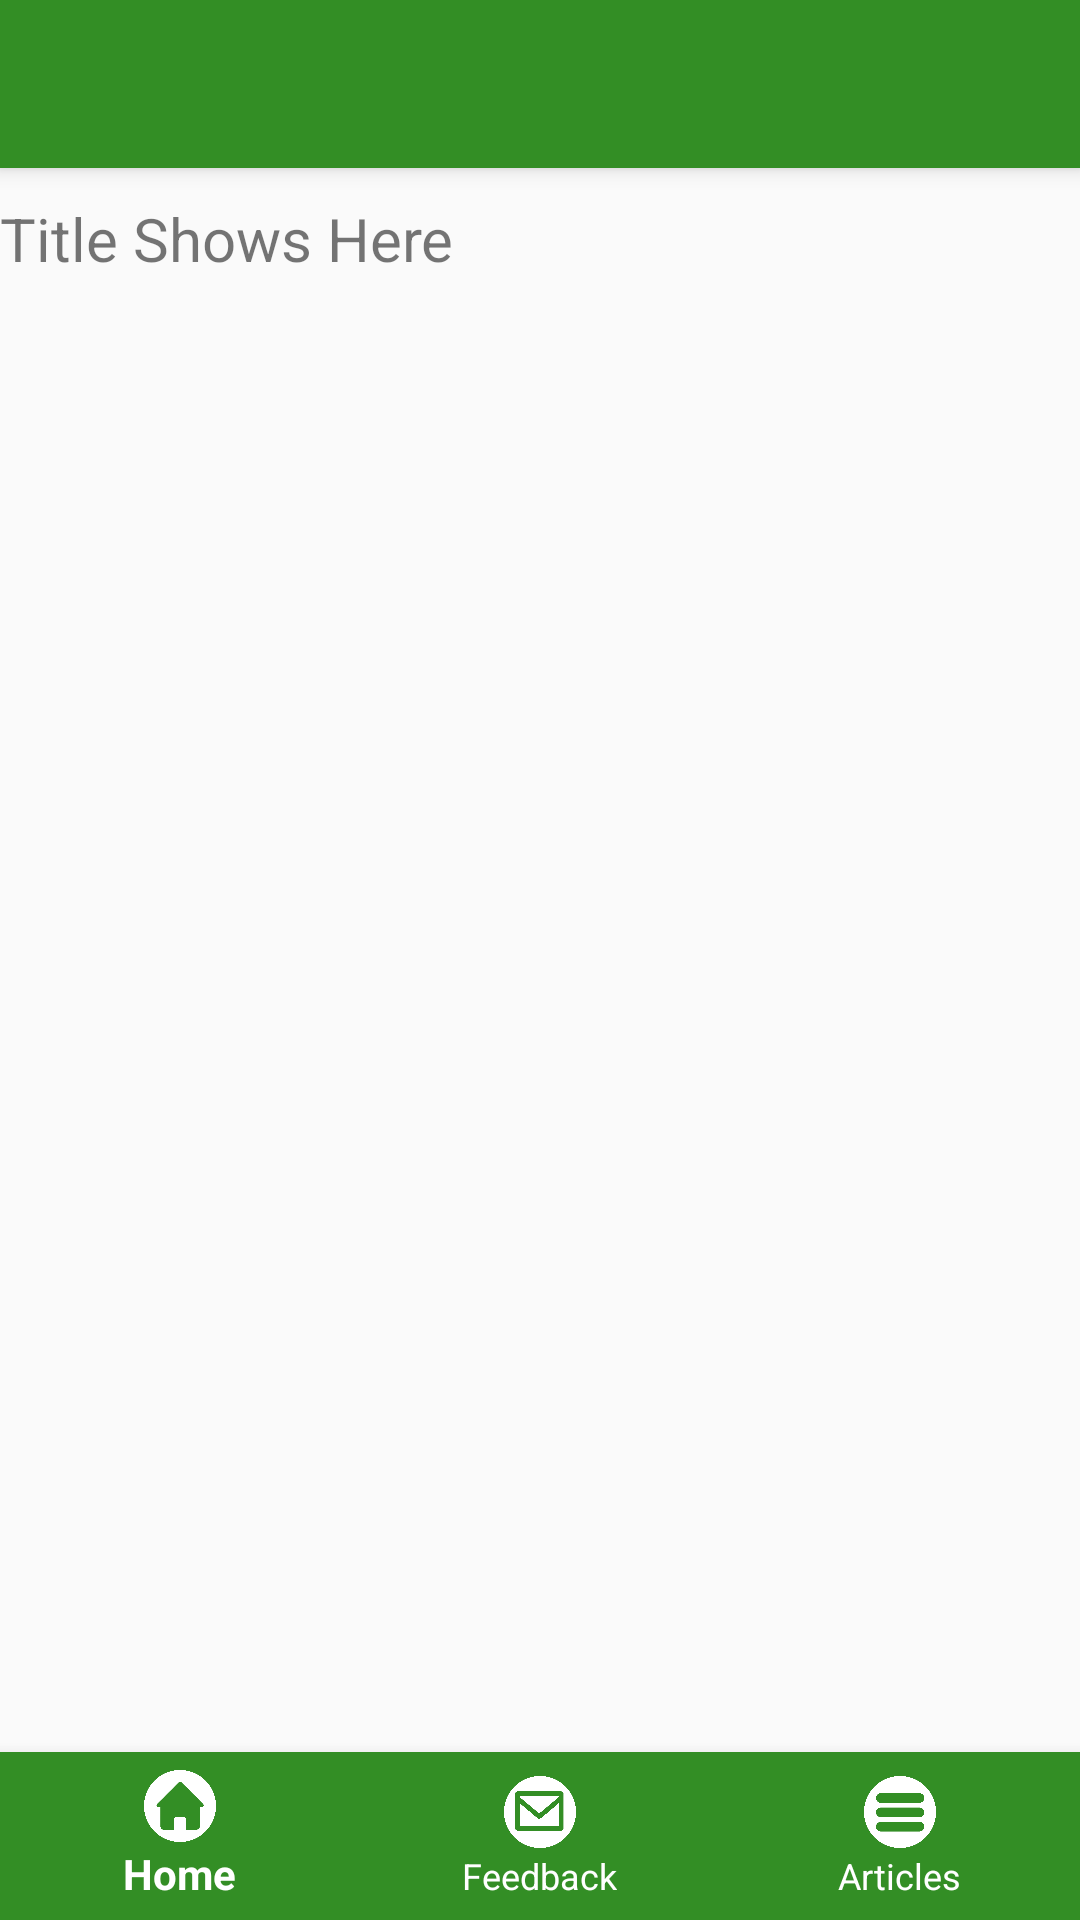

Layout XML and referenced resources for this Android screen:
<!-- AndroidManifest.xml: application theme Theme.AppCompat.Light.NoActionBar -->
<!-- res/layout/activity_tutconn_fresh_view.xml -->
<?xml version="1.0" encoding="utf-8"?>
<RelativeLayout xmlns:android="http://schemas.android.com/apk/res/android"
    xmlns:app="http://schemas.android.com/apk/res-auto"
    xmlns:tools="http://schemas.android.com/tools"
    android:layout_width="match_parent"
    android:layout_height="match_parent"
    tools:context="com.woodamax.stm32freshview.TUTconnFreshView">

    <android.support.v7.widget.Toolbar
        android:id="@+id/tut_connSAtoolbar"
        android:layout_width="match_parent"
        android:layout_height="?attr/actionBarSize"
        android:background="@color/green"
        android:elevation="4dp"
        android:theme="@style/ThemeOverlay.AppCompat.Dark.ActionBar"
        app:popupTheme="@style/ThemeOverlay.AppCompat.Light"
        app:titleTextColor="#fff"/>

    <android.support.design.widget.BottomNavigationView
        android:id="@+id/bottom_navigation"
        android:layout_width="match_parent"
        android:layout_height="wrap_content"
        android:layout_alignParentBottom="true"
        app:itemBackground="@color/green"
        app:itemTextColor="@color/white"
        app:itemIconTint="@color/white"
        app:menu="@menu/bottom_navigation_main_sa"/>

    <TextView
        android:text="Title Shows Here"
        android:layout_width="wrap_content"
        android:layout_height="wrap_content"
        android:textSize="20dp"
        android:id="@+id/textTitle"
        android:layout_marginTop="10dp"
        android:layout_below="@+id/tut_connSAtoolbar"
        android:layout_alignParentLeft="true"
        android:layout_alignParentStart="true"
        android:layout_marginBottom="10dp"/>
    <android.support.v4.view.ViewPager
        android:layout_width="match_parent"
        android:layout_height="match_parent"
        android:layout_below="@+id/textTitle"
        android:id="@+id/vp_slider"
        android:layout_marginTop="10dp">
    </android.support.v4.view.ViewPager>
    <LinearLayout
        android:id="@+id/ll_dots"
        android:layout_width="match_parent"
        android:layout_height="30dp"
        android:orientation="horizontal"
        android:layout_above="@+id/vp_slider"
        android:layout_marginTop="20dp"
        android:paddingLeft="200dp"
        >
    </LinearLayout>

</RelativeLayout>
<!-- resources referenced by this layout -->
<resources>
  <color name="green">#338e25</color>
  <color name="white">#ffffff</color>
</resources>
